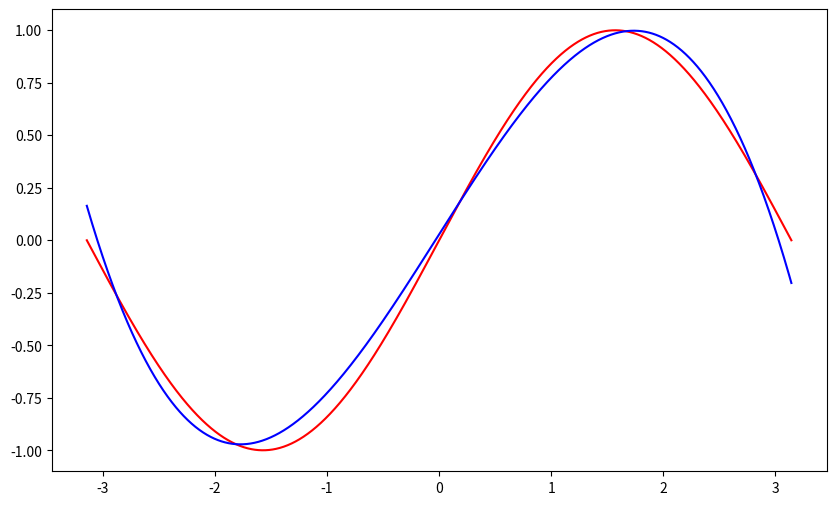

Generate this figure with matplotlib:
import numpy as np
import math

# Create random input and output data
x = np.linspace(-math.pi, math.pi, 2000)
y = np.sin(x)

# Randomly initialize weights
a = b = c = d = 0.5 
a = 1
b = 0.01

learning_rate = 1e-6
for t in range(2000): # backpropagate 3000 times
    # Forward pass: compute predicted y
    # y = a + b x + c x^2 + d x^3
    y_pred = a + b * x + c * x ** 2 + d * x ** 3

    # Compute and print loss
    loss = np.square(y_pred - y).sum()
    if t % 100 == 99:
        print(t, loss)

    # Backprop to compute gradients of a, b, c, d with respect to loss
    grad_y_pred = 2.0 * (y_pred - y)
    grad_a = grad_y_pred.sum()
    grad_b = (grad_y_pred * x).sum()
    grad_c = (grad_y_pred * x ** 2).sum()
    grad_d = (grad_y_pred * x ** 3).sum()

    # Update weights
    a -= learning_rate * grad_a
    b -= learning_rate * grad_b
    c -= learning_rate * grad_c
    d -= learning_rate * grad_d

print(f'Result: y = {a} + {b} x + {c} x^2 + {d} x^3')

# Plot the graph
import matplotlib.pyplot as plt
#setup the plot
plt.figure(figsize=(10, 6))
plt.plot(x, y, 'r', label='Original data')
plt.plot(x, y_pred, 'b', label='Fitted line')
plt.show()
